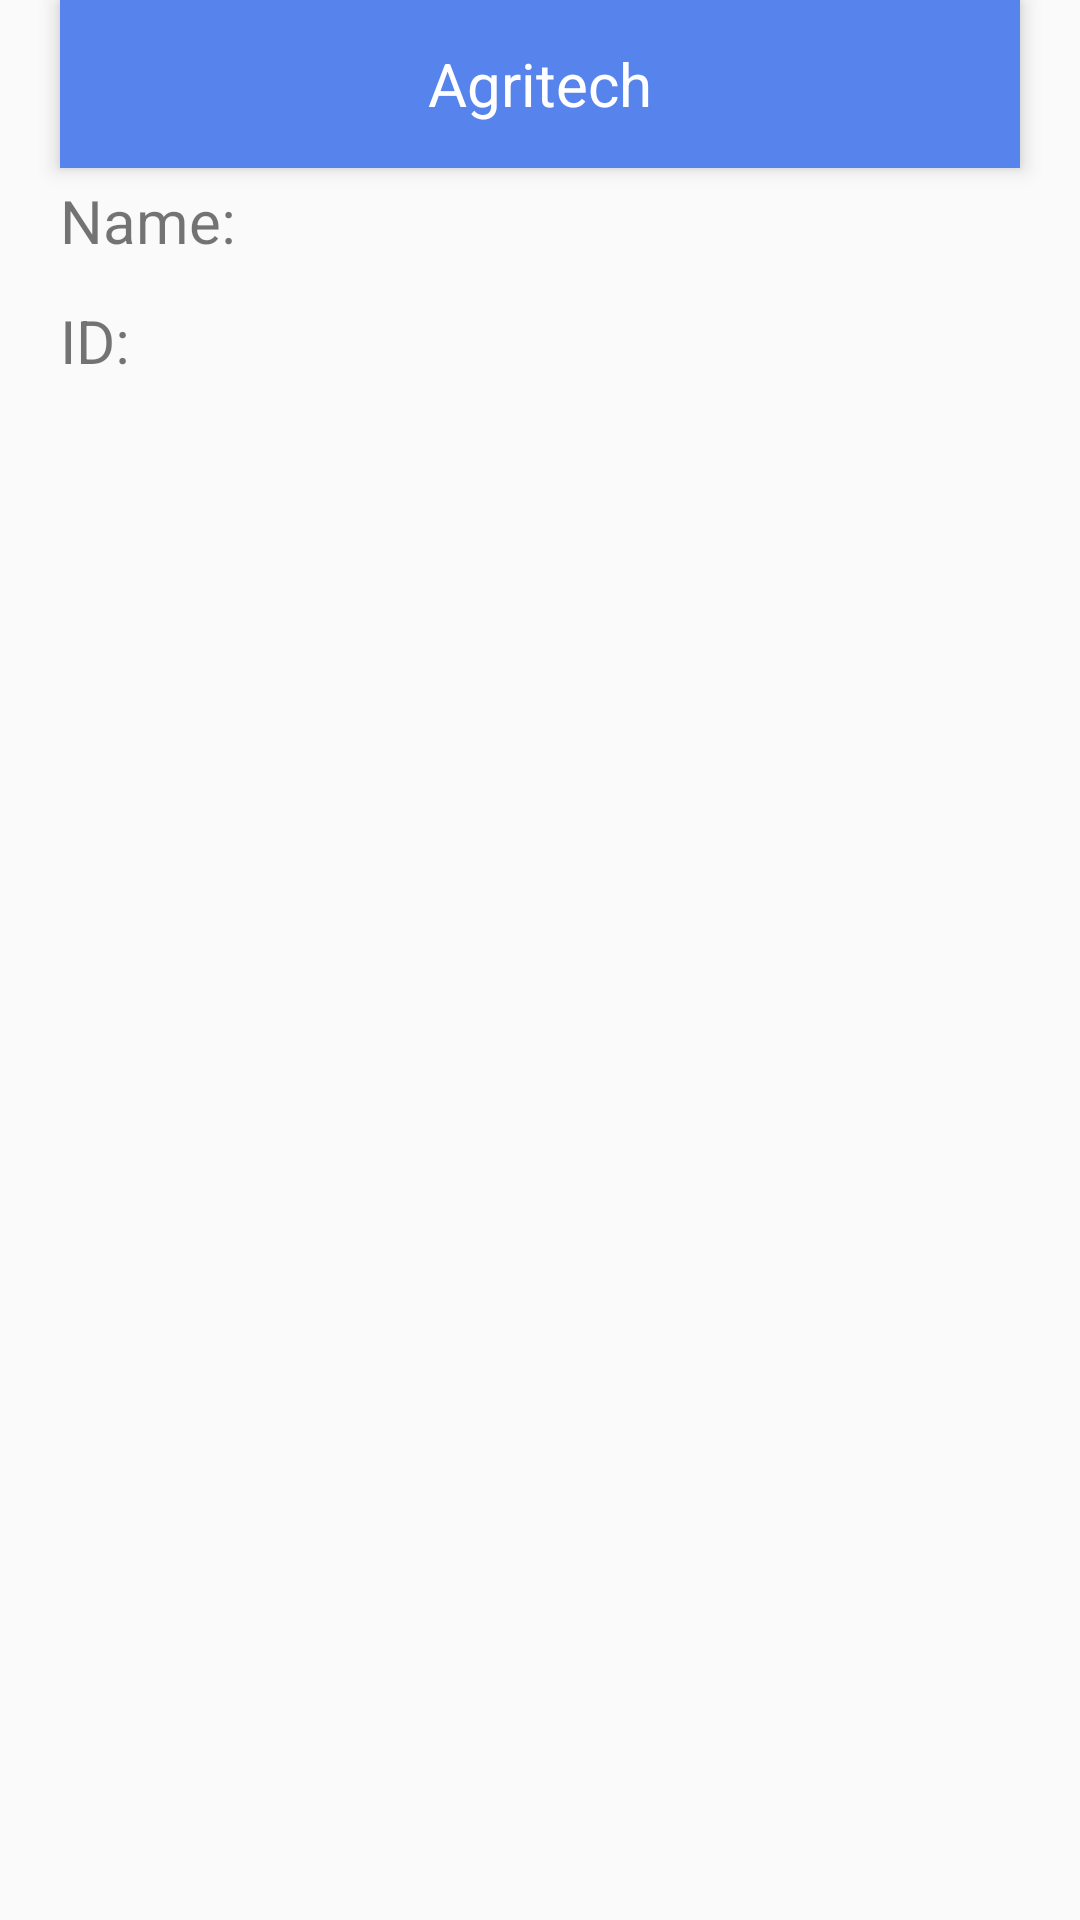

This screen was rendered from an Android layout file. Write that file and the resources it references.
<!-- AndroidManifest.xml: application theme AppTheme -->
<!-- res/layout/activity_baseline.xml -->
<?xml version="1.0" encoding="utf-8"?>
<RelativeLayout
    xmlns:android="http://schemas.android.com/apk/res/android"
    xmlns:app="http://schemas.android.com/apk/res-auto"
    xmlns:tools="http://schemas.android.com/tools"
    android:layout_width="match_parent"
    android:layout_height="match_parent">
    <androidx.appcompat.widget.Toolbar
        android:id="@+id/toolbar"
        android:layout_marginLeft="20dp"
        android:layout_marginRight="20dp"
        android:layout_width="match_parent"
        android:layout_height="?attr/actionBarSize"
        android:background="@color/lightmaincolor"

        android:elevation="4dp"
        android:theme="@style/ToolbarColoredBackArrow"
        app:popupTheme="@style/ThemeOverlay.AppCompat.Light">




        <TextView
            android:id="@+id/textView3"
            android:layout_width="wrap_content"
            android:layout_height="wrap_content"
            android:text="Agritech"
            android:textColor="@android:color/white"
            android:layout_gravity="center"
            android:textSize="20sp" />


    </androidx.appcompat.widget.Toolbar>
<androidx.recyclerview.widget.RecyclerView
    android:layout_width="match_parent"
    android:layout_height="match_parent"
    android:layout_marginTop="140dp"
    android:id="@+id/recyclerview2"
    tools:context=".Baseline">



</androidx.recyclerview.widget.RecyclerView>

    <TextView
        android:id="@+id/Name"
        android:layout_width="match_parent"
        android:layout_height="wrap_content"
        android:layout_marginTop="60dp"
        android:layout_marginLeft="20dp"
        android:textSize="20sp"
        android:text="Name: " />

    <TextView
        android:id="@+id/id"
        android:layout_width="match_parent"
        android:layout_height="wrap_content"
        android:layout_marginTop="100dp"
        android:layout_marginLeft="20dp"
        android:textSize="20sp"
        android:text="ID: " />

</RelativeLayout>
<!-- resources referenced by this layout -->
<resources>
  <color name="lightmaincolor">#5684EC</color>
  <style name="ToolbarColoredBackArrow" parent="AppTheme">
          <item name="android:textColorSecondary">@android:color/white</item>
      </style>
  <style name="AppTheme" parent="Theme.AppCompat.Light.NoActionBar">
          
          <item name="colorPrimary">@color/colorPrimary</item>
          <item name="colorPrimaryDark">@color/maincolor</item>
          <item name="colorAccent">@color/lightmaincolor</item>
      </style>
  <color name="colorPrimary">#008577</color>
  <color name="maincolor">#0D46A0</color>
</resources>
